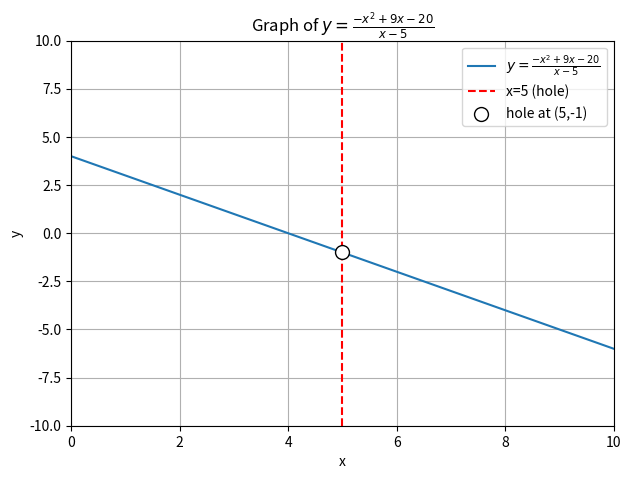

Python code for this plot:
import numpy as np
import matplotlib.pyplot as plt

# Define the function (excluding x=5)
def f(x):
    return (-x**2 + 9*x - 20)/(x-5)

# Values for x avoiding the discontinuity
x = np.linspace(0, 10, 400)
x = x[x != 5]

y = f(x)

plt.figure(figsize=(7,5))
plt.plot(x, y, label=r"$y=\frac{-x^2+9x-20}{x-5}$")
plt.axvline(5, color='red', linestyle='--', label="x=5 (hole)")

# Show the removable discontinuity (hole)
plt.scatter(5, -1, color='white', edgecolor='black', s=100, zorder=5, label="hole at (5,-1)")

plt.ylim(-10, 10)
plt.xlim(0, 10)
plt.xlabel("x")
plt.ylabel("y")
plt.title("Graph of $y = \\frac{-x^2+9x-20}{x-5}$")
plt.legend()
plt.grid(True)
plt.show()
